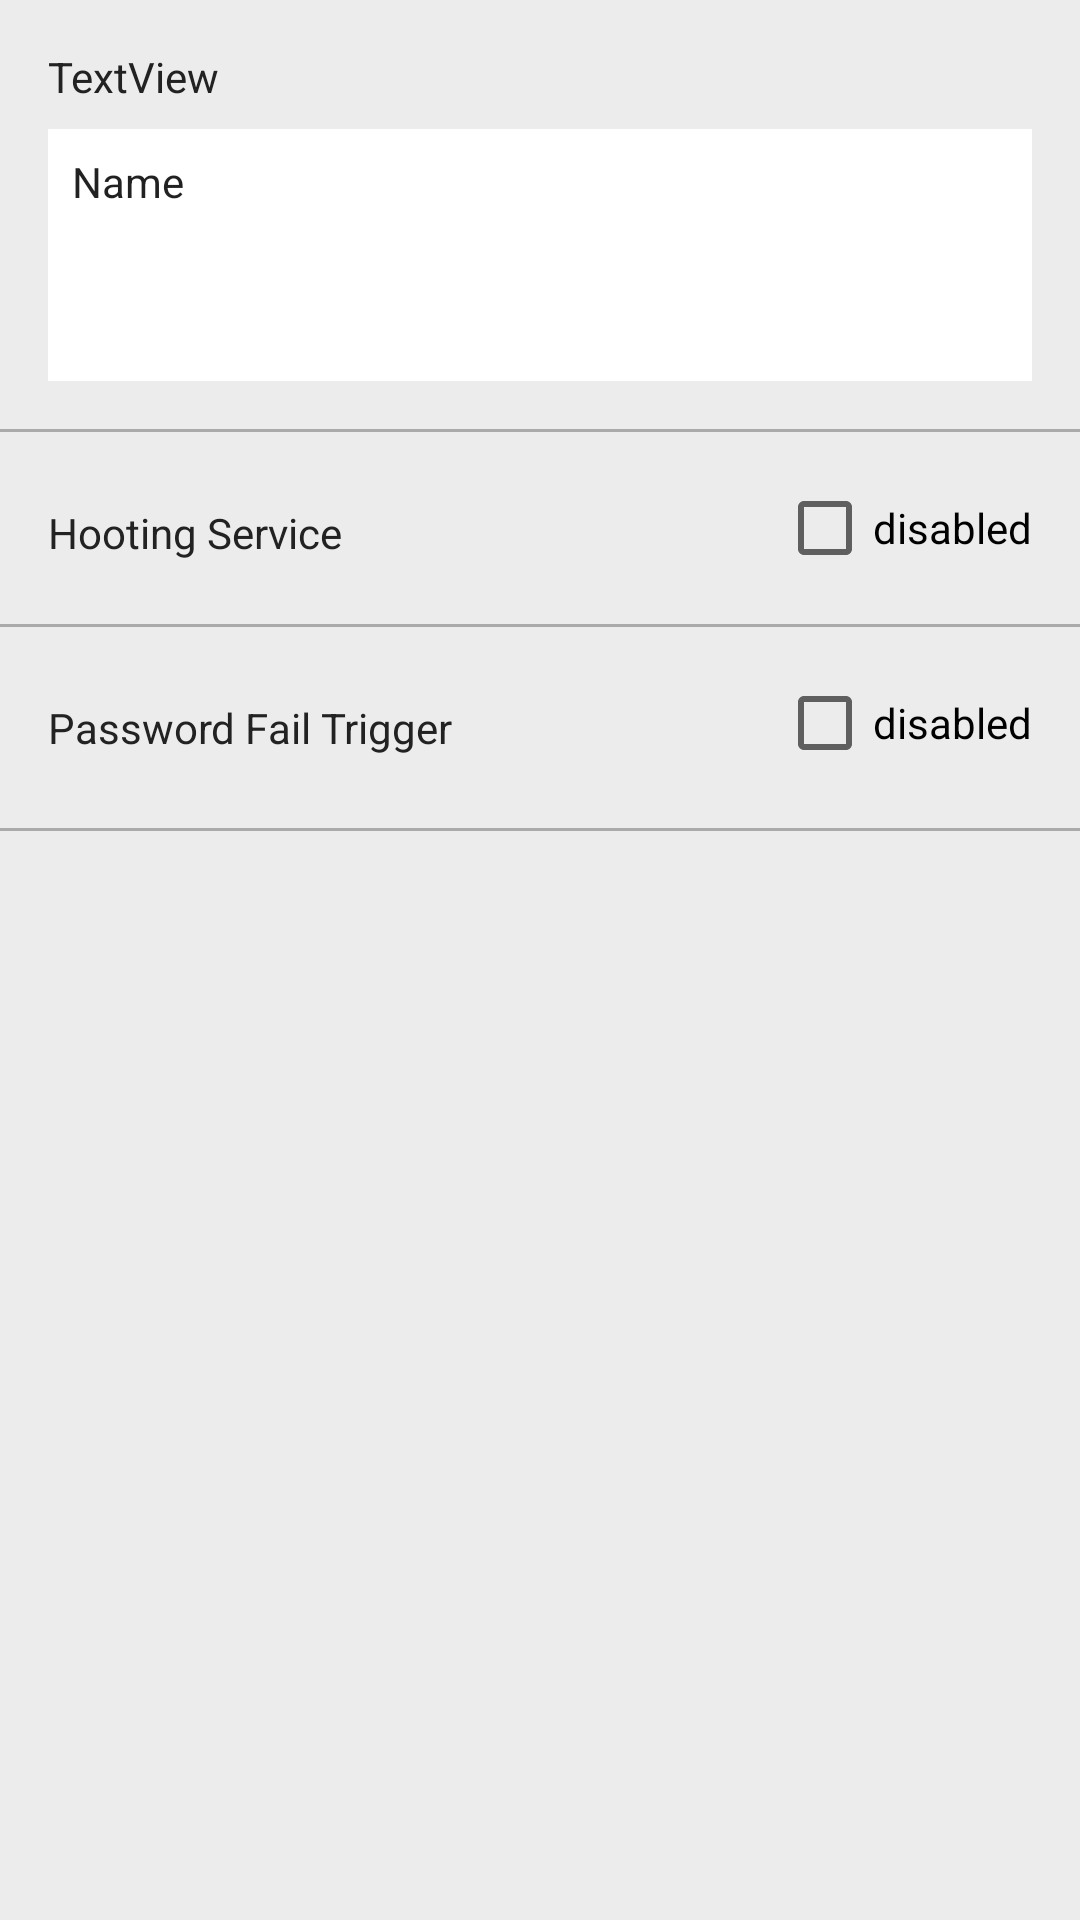

Android layout source for this screen:
<!-- AndroidManifest.xml: application theme AppTheme -->
<!-- res/layout/activity_settings.xml -->
<?xml version="1.0" encoding="utf-8"?>

<android.support.constraint.ConstraintLayout xmlns:android="http://schemas.android.com/apk/res/android"
    xmlns:app="http://schemas.android.com/apk/res-auto"
    xmlns:tools="http://schemas.android.com/tools"
    android:layout_width="match_parent"
    android:layout_height="match_parent"
    android:background="@color/gray"
    tools:context=".Activities.SettingsActivity">

    <TextView
        android:id="@+id/textView"
        android:layout_width="wrap_content"
        android:layout_height="wrap_content"
        android:layout_marginStart="16dp"
        android:layout_marginTop="16dp"
        android:text="TextView"
        android:textColor="#222"
        app:layout_constraintStart_toStartOf="parent"
        app:layout_constraintTop_toTopOf="parent"
        tools:text="Alert Message" />

    <EditText
        android:id="@+id/et_alertText"
        android:layout_width="0dp"
        android:layout_height="wrap_content"
        android:layout_marginStart="16dp"
        android:layout_marginTop="8dp"
        android:layout_marginEnd="16dp"
        android:background="#fff"
        android:ems="10"
        android:gravity="left|top"
        android:inputType="textMultiLine"
        android:lines="4"
        android:maxLines="4"
        android:padding="8dp"
        android:text="Name"
        android:textSize="14sp"
        app:layout_constraintEnd_toEndOf="parent"
        app:layout_constraintStart_toStartOf="parent"
        app:layout_constraintTop_toBottomOf="@+id/textView" />

    <TextView
        android:id="@+id/tv_hooting"
        android:layout_width="wrap_content"
        android:layout_height="wrap_content"
        android:layout_marginStart="16dp"
        android:layout_marginTop="24dp"
        android:text="Hooting Service"
        android:textColor="#222"
        app:layout_constraintStart_toStartOf="parent"
        app:layout_constraintTop_toBottomOf="@+id/linearLayout" />

    <CheckBox
        android:id="@+id/cb_hooter"
        android:layout_width="wrap_content"
        android:layout_height="wrap_content"
        android:layout_marginTop="16dp"
        android:layout_marginEnd="16dp"
        android:text="disabled"
        app:layout_constraintEnd_toEndOf="parent"
        app:layout_constraintTop_toBottomOf="@+id/linearLayout" />

    <LinearLayout
        android:id="@+id/linearLayout"
        android:layout_width="0dp"
        android:layout_height="1dp"
        android:layout_marginTop="16dp"
        android:background="#aaa"
        android:orientation="horizontal"
        app:layout_constraintEnd_toEndOf="parent"
        app:layout_constraintHorizontal_bias="1.0"
        app:layout_constraintStart_toStartOf="parent"
        app:layout_constraintTop_toBottomOf="@+id/et_alertText"></LinearLayout>

    <LinearLayout
        android:id="@+id/linearLayout2"
        android:layout_width="0dp"
        android:layout_height="1dp"
        android:layout_marginTop="16dp"
        android:background="#aaa"
        android:orientation="horizontal"
        app:layout_constraintEnd_toEndOf="parent"
        app:layout_constraintStart_toStartOf="parent"
        app:layout_constraintTop_toBottomOf="@+id/cb_hooter"></LinearLayout>

    <CheckBox
        android:id="@+id/cb_trigger"
        android:layout_width="wrap_content"
        android:layout_height="wrap_content"
        android:layout_marginTop="16dp"
        android:layout_marginEnd="16dp"
        android:text="disabled"
        app:layout_constraintEnd_toEndOf="parent"
        app:layout_constraintTop_toBottomOf="@+id/linearLayout2" />

    <TextView
        android:textColor="#222"
        android:id="@+id/textView2"
        android:layout_width="wrap_content"
        android:layout_height="wrap_content"
        android:layout_marginStart="16dp"
        android:layout_marginTop="24dp"
        android:text="Password Fail Trigger"
        app:layout_constraintStart_toStartOf="parent"
        app:layout_constraintTop_toBottomOf="@+id/linearLayout2" />

    <LinearLayout
        android:layout_width="0dp"
        android:layout_height="1dp"
        android:layout_marginTop="24dp"
        android:background="#aaa"
        android:orientation="horizontal"
        app:layout_constraintEnd_toEndOf="parent"
        app:layout_constraintStart_toStartOf="parent"
        app:layout_constraintTop_toBottomOf="@+id/textView2"></LinearLayout>

</android.support.constraint.ConstraintLayout>
<!-- resources referenced by this layout -->
<resources>
  <color name="gray">#ececec</color>
  <style name="AppTheme" parent="Theme.AppCompat.Light.DarkActionBar">
          
          <item name="colorPrimary">@color/colorPrimary</item>
          <item name="colorPrimaryDark">@color/colorPrimaryDark</item>
          <item name="colorAccent">@color/colorAccent</item>
      </style>
  <color name="colorPrimary">#60d294</color>
  <color name="colorPrimaryDark">#51b07c</color>
  <color name="colorAccent">#ef5e59</color>
</resources>
